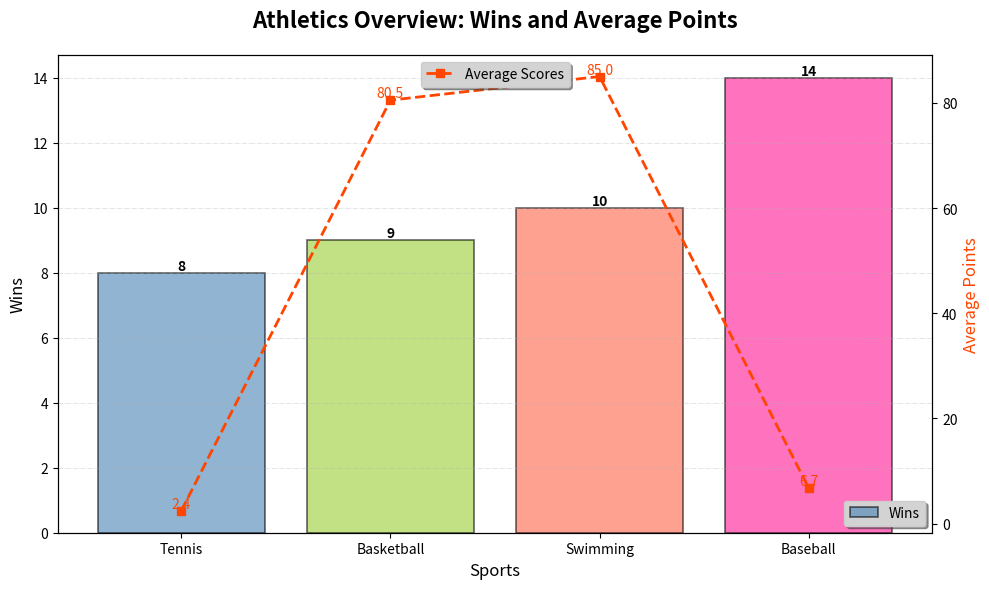

Source code (Python):
import matplotlib.pyplot as plt
import numpy as np

sports = ['Tennis', 'Basketball', 'Swimming', 'Baseball']
wins = [8, 9, 10, 14]
avg_scores = [2.4, 80.5, 85.0, 6.7]
colors = ['#4682B4', '#9ACD32', '#FF6347', '#FF1493']

fig, ax1 = plt.subplots(figsize=(10, 6))

bars = ax1.bar(sports, wins, color=colors, alpha=0.6, edgecolor='black', linewidth=1.2)

ax2 = ax1.twinx()
ax2.plot(sports, avg_scores, color='#FF4500', marker='s', linestyle='--', linewidth=2, label='Average Scores')

ax1.set_title('Athletics Overview: Wins and Average Points', fontsize=16, fontweight='bold', pad=20)
ax1.set_xlabel('Sports', fontsize=12)
ax1.set_ylabel('Wins', fontsize=12)
ax2.set_ylabel('Average Points', fontsize=12, color='#FF4500')

for bar in bars:
    yval = bar.get_height()
    ax1.text(bar.get_x() + bar.get_width() / 2, yval, int(yval), ha='center', va='bottom', fontsize=10, fontweight='bold')

for i, value in enumerate(avg_scores):
    ax2.text(i, value, f'{value}', color='#FF4500', fontsize=10, ha='center', va='bottom')

ax1.yaxis.grid(True, linestyle='-.', linewidth=0.5, alpha=0.5)

ax1.legend(['Wins'], loc='lower right', frameon=True, shadow=True, facecolor='lightgrey')
ax2.legend(loc='upper center', frameon=True, shadow=True, facecolor='lightgrey')

plt.tight_layout()
plt.show()
